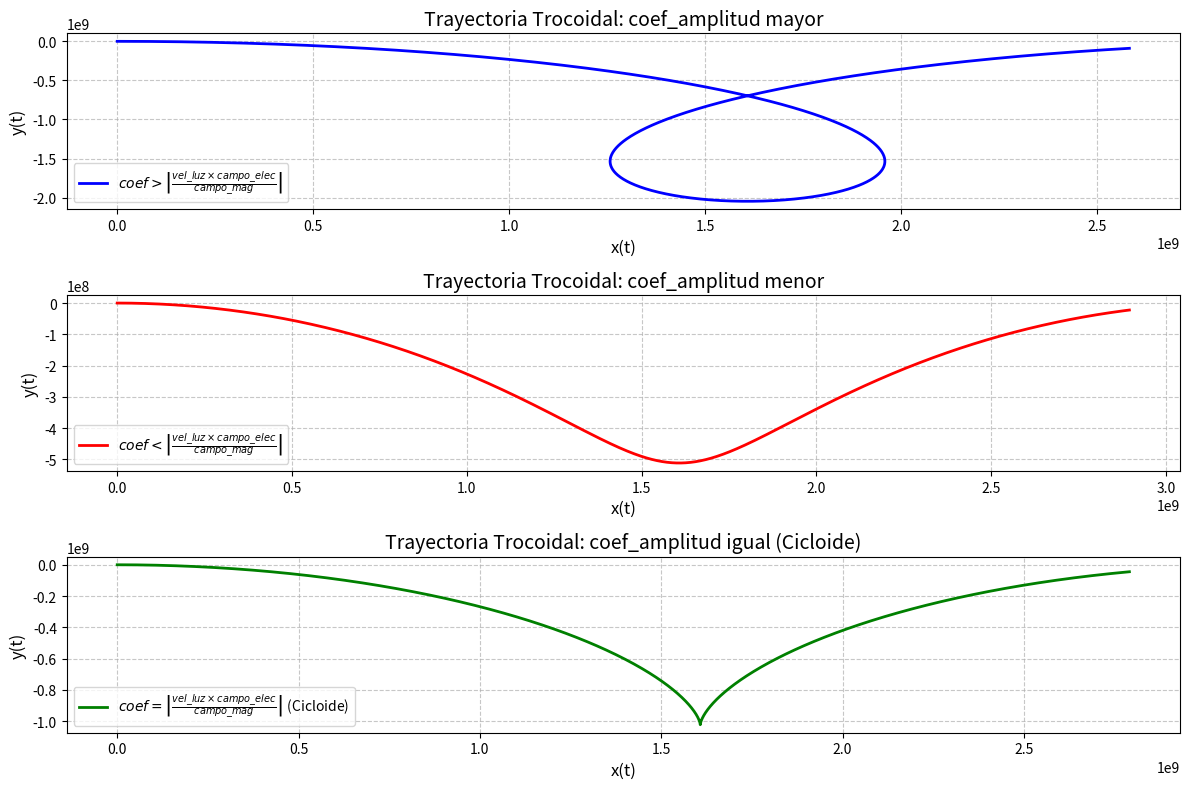

Generate this figure with matplotlib:
import numpy as np
import matplotlib.pyplot as plt

# Establecemos las constantes fundamentales
carga_electron = 1.602e-19  # Carga elemental del electrón (C)
masa_electron = 9.109e-31   # Masa del electrón (kg)
vel_luz = 3.0e8             # Velocidad de la luz (m/s)

# Definimos los parámetros de los campos
campo_mag = 1e-3            # Intensidad del campo magnético (Tesla)
campo_elec = 1e-3           # Intensidad del campo eléctrico (V/m)

# Calculamos la frecuencia de ciclotrón
freq_ciclo = carga_electron * campo_mag / (masa_electron * vel_luz)

# Función que calcula la trayectoria trocoidal
def trayectoria_trocoide(t, coef_amplitud, vel_luz, campo_elec, campo_mag, freq_ciclo):
    x = (coef_amplitud / freq_ciclo) * np.sin(freq_ciclo * t) + (vel_luz * campo_elec / campo_mag) * t
    y = (coef_amplitud / freq_ciclo) * (np.cos(freq_ciclo * t) - 1)
    return x, y

# Creamos un arreglo temporal para la simulación
tiempo = np.linspace(0, 10, 1000)

# Caso 1: coef_amplitud > |vel_luz * campo_elec / campo_mag|
amp1 = 2 * (vel_luz * campo_elec / campo_mag)
x1, y1 = trayectoria_trocoide(tiempo, amp1, vel_luz, campo_elec, campo_mag, freq_ciclo)

# Caso 2: coef_amplitud < |vel_luz * campo_elec / campo_mag|
amp2 = 0.5 * (vel_luz * campo_elec / campo_mag)
x2, y2 = trayectoria_trocoide(tiempo, amp2, vel_luz, campo_elec, campo_mag, freq_ciclo)

# Caso 3: coef_amplitud = |vel_luz * campo_elec / campo_mag| (Trayectoria ciclóide)
amp3 = abs(vel_luz * campo_elec / campo_mag)
x3, y3 = trayectoria_trocoide(tiempo, amp3, vel_luz, campo_elec, campo_mag, freq_ciclo)

# Configuramos la figura y los subgráficos
plt.figure(figsize=(12, 8))

# Primer subgráfico: coef_amplitud mayor
plt.subplot(3, 1, 1)
plt.plot(x1, y1, label=r"$coef > \left|\frac{vel\_luz \times campo\_elec}{campo\_mag}\right|$", color="blue", linewidth=2)
plt.title("Trayectoria Trocoidal: coef_amplitud mayor", fontsize=14)
plt.xlabel("x(t)", fontsize=12)
plt.ylabel("y(t)", fontsize=12)
plt.grid(True, linestyle="--", alpha=0.7)
plt.legend()

# Segundo subgráfico: coef_amplitud menor
plt.subplot(3, 1, 2)
plt.plot(x2, y2, label=r"$coef < \left|\frac{vel\_luz \times campo\_elec}{campo\_mag}\right|$", color="red", linewidth=2)
plt.title("Trayectoria Trocoidal: coef_amplitud menor", fontsize=14)
plt.xlabel("x(t)", fontsize=12)
plt.ylabel("y(t)", fontsize=12)
plt.grid(True, linestyle="--", alpha=0.7)
plt.legend()

# Tercer subgráfico: coef_amplitud igual (cicloide)
plt.subplot(3, 1, 3)
plt.plot(x3, y3, label=r"$coef = \left|\frac{vel\_luz \times campo\_elec}{campo\_mag}\right|$ (Cicloide)", color="green", linewidth=2)
plt.title("Trayectoria Trocoidal: coef_amplitud igual (Cicloide)", fontsize=14)
plt.xlabel("x(t)", fontsize=12)
plt.ylabel("y(t)", fontsize=12)
plt.grid(True, linestyle="--", alpha=0.7)
plt.legend()

# Ajustamos la distribución y mostramos la gráfica
plt.tight_layout()
plt.show()